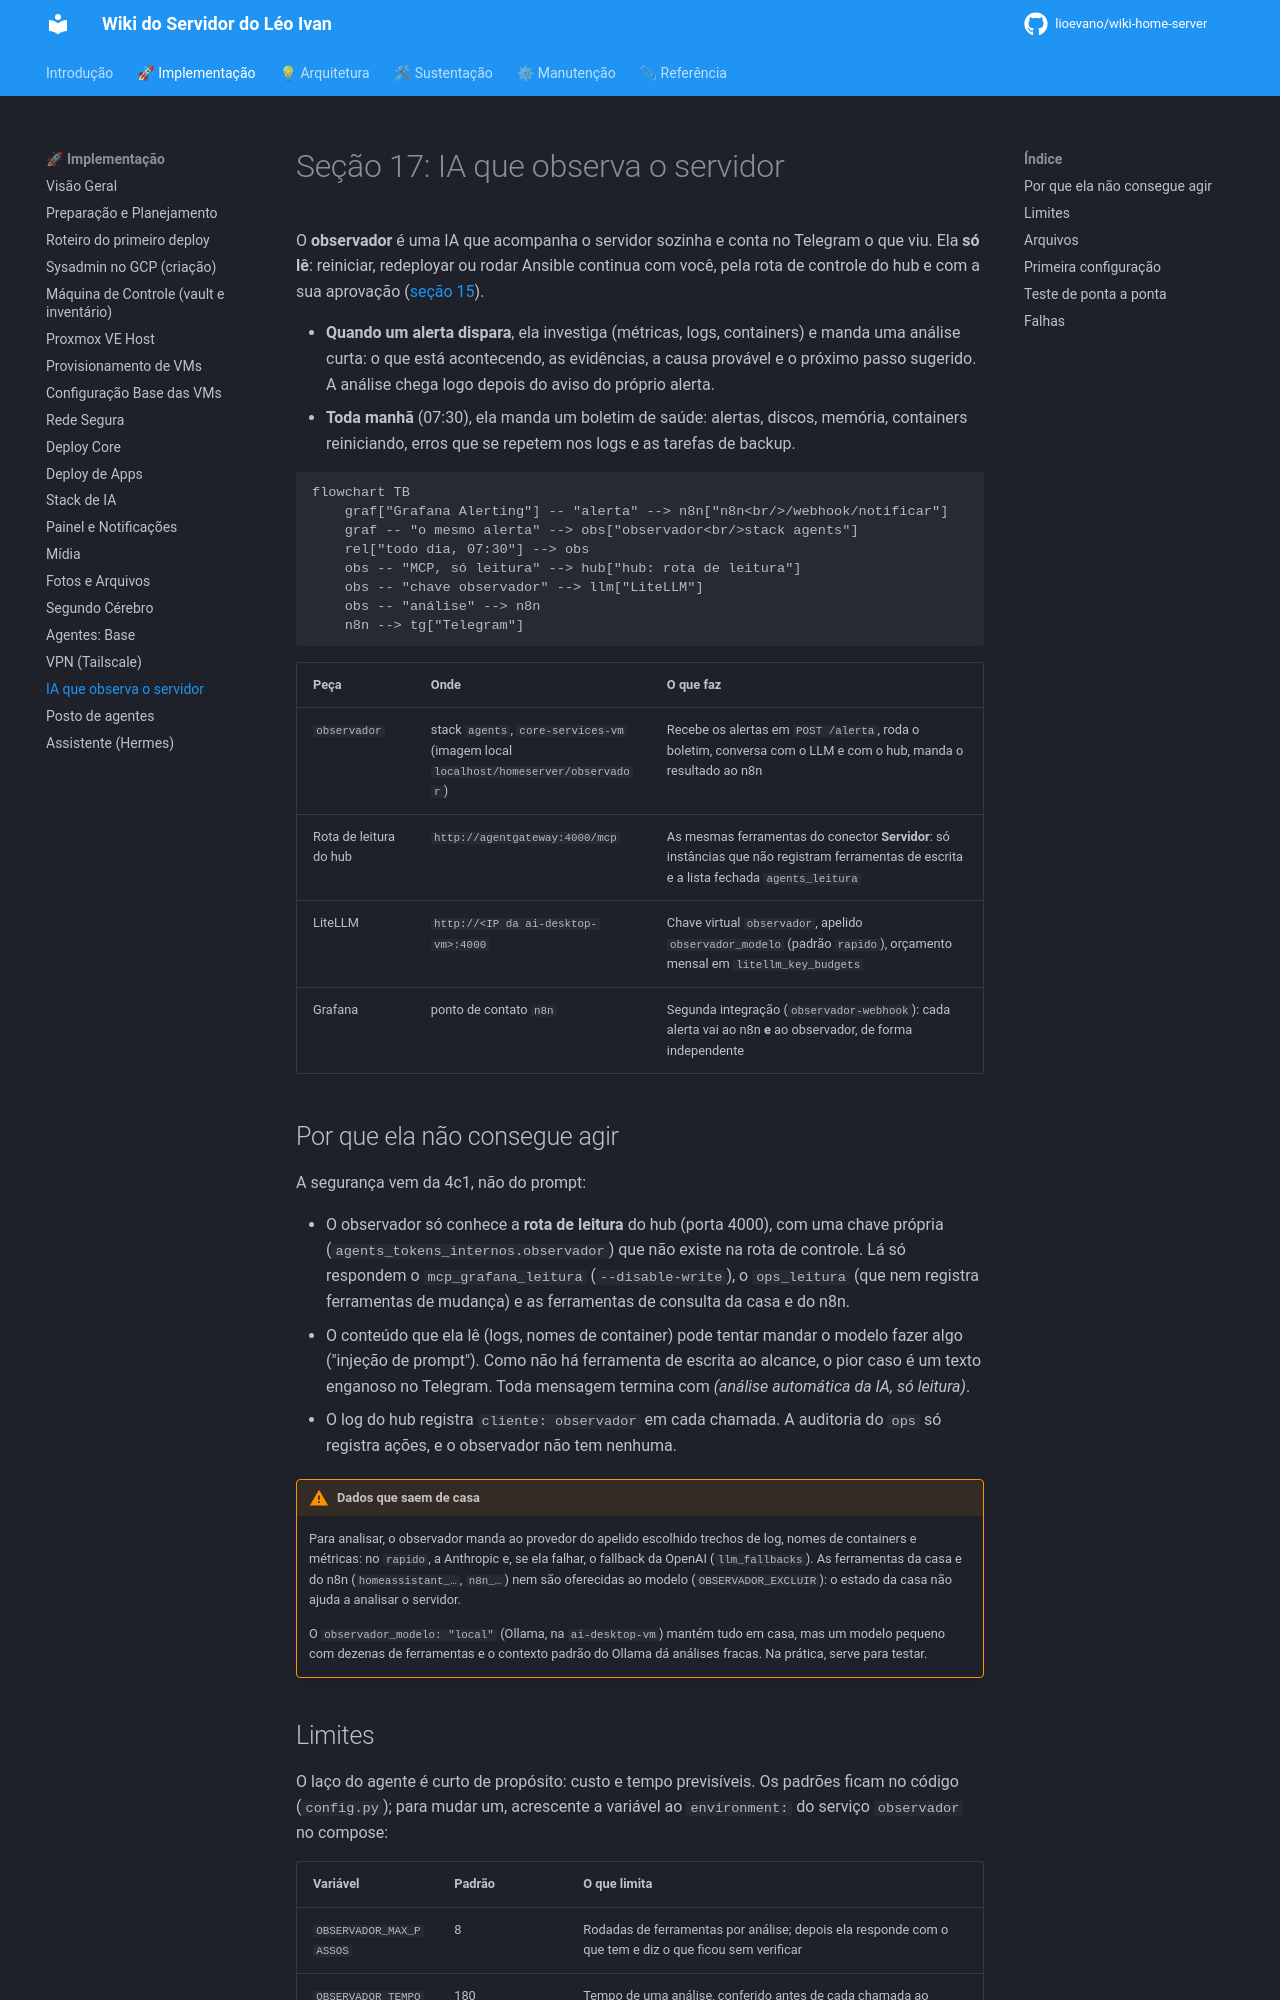

repository: lioevano/wiki-home-server · page: 01-manual-implementacao/17-ia-observa/index.html · generator: mkdocs

---
description: "Observador: IA que lê o servidor pela rota de leitura do hub, analisa cada alerta do Grafana e manda um boletim diário ao Telegram, sem agir."
---

# Seção 17: IA que observa o servidor

O **observador** é uma IA que acompanha o servidor sozinha e conta no Telegram o que viu. Ela **só lê**: reiniciar, redeployar ou rodar Ansible continua com você, pela rota de controle do hub e com a sua aprovação ([seção 15](15-agentes-base.md)).

- **Quando um alerta dispara**, ela investiga (métricas, logs, containers) e manda uma análise curta: o que está acontecendo, as evidências, a causa provável e o próximo passo sugerido. A análise chega logo depois do aviso do próprio alerta.
- **Toda manhã** (07:30), ela manda um boletim de saúde: alertas, discos, memória, containers reiniciando, erros que se repetem nos logs e as tarefas de backup.

```mermaid
flowchart TB
    graf["Grafana Alerting"] -- "alerta" --> n8n["n8n<br/>/webhook/notificar"]
    graf -- "o mesmo alerta" --> obs["observador<br/>stack agents"]
    rel["todo dia, 07:30"] --> obs
    obs -- "MCP, só leitura" --> hub["hub: rota de leitura"]
    obs -- "chave observador" --> llm["LiteLLM"]
    obs -- "análise" --> n8n
    n8n --> tg["Telegram"]
```

| Peça | Onde | O que faz |
|---|---|---|
| `observador` | stack `agents`, `core-services-vm` (imagem local `localhost/homeserver/observador`) | Recebe os alertas em `POST /alerta`, roda o boletim, conversa com o LLM e com o hub, manda o resultado ao n8n |
| Rota de leitura do hub | `http://agentgateway:4000/mcp` | As mesmas ferramentas do conector **Servidor**: só instâncias que não registram ferramentas de escrita e a lista fechada `agents_leitura` |
| LiteLLM | `http://<IP da ai-desktop-vm>:4000` | Chave virtual `observador`, apelido `observador_modelo` (padrão `rapido`), orçamento mensal em `litellm_key_budgets` |
| Grafana | ponto de contato `n8n` | Segunda integração (`observador-webhook`): cada alerta vai ao n8n **e** ao observador, de forma independente |

## Por que ela não consegue agir

A segurança vem da 4c1, não do prompt:

- O observador só conhece a **rota de leitura** do hub (porta 4000), com uma chave própria (`agents_tokens_internos.observador`) que não existe na rota de controle. Lá só respondem o `mcp_grafana_leitura` (`--disable-write`), o `ops_leitura` (que nem registra ferramentas de mudança) e as ferramentas de consulta da casa e do n8n.
- O conteúdo que ela lê (logs, nomes de container) pode tentar mandar o modelo fazer algo ("injeção de prompt"). Como não há ferramenta de escrita ao alcance, o pior caso é um texto enganoso no Telegram. Toda mensagem termina com *(análise automática da IA, só leitura)*.
- O log do hub registra `cliente: observador` em cada chamada. A auditoria do `ops` só registra ações, e o observador não tem nenhuma.

!!! warning "Dados que saem de casa"
    Para analisar, o observador manda ao provedor do apelido escolhido trechos de log, nomes de containers e métricas: no `rapido`, a Anthropic e, se ela falhar, o fallback da OpenAI (`llm_fallbacks`). As ferramentas da casa e do n8n (`homeassistant_…`, `n8n_…`) nem são oferecidas ao modelo (`OBSERVADOR_EXCLUIR`): o estado da casa não ajuda a analisar o servidor.

    O `observador_modelo: "local"` (Ollama, na `ai-desktop-vm`) mantém tudo em casa, mas um modelo pequeno com dezenas de ferramentas e o contexto padrão do Ollama dá análises fracas. Na prática, serve para testar.
